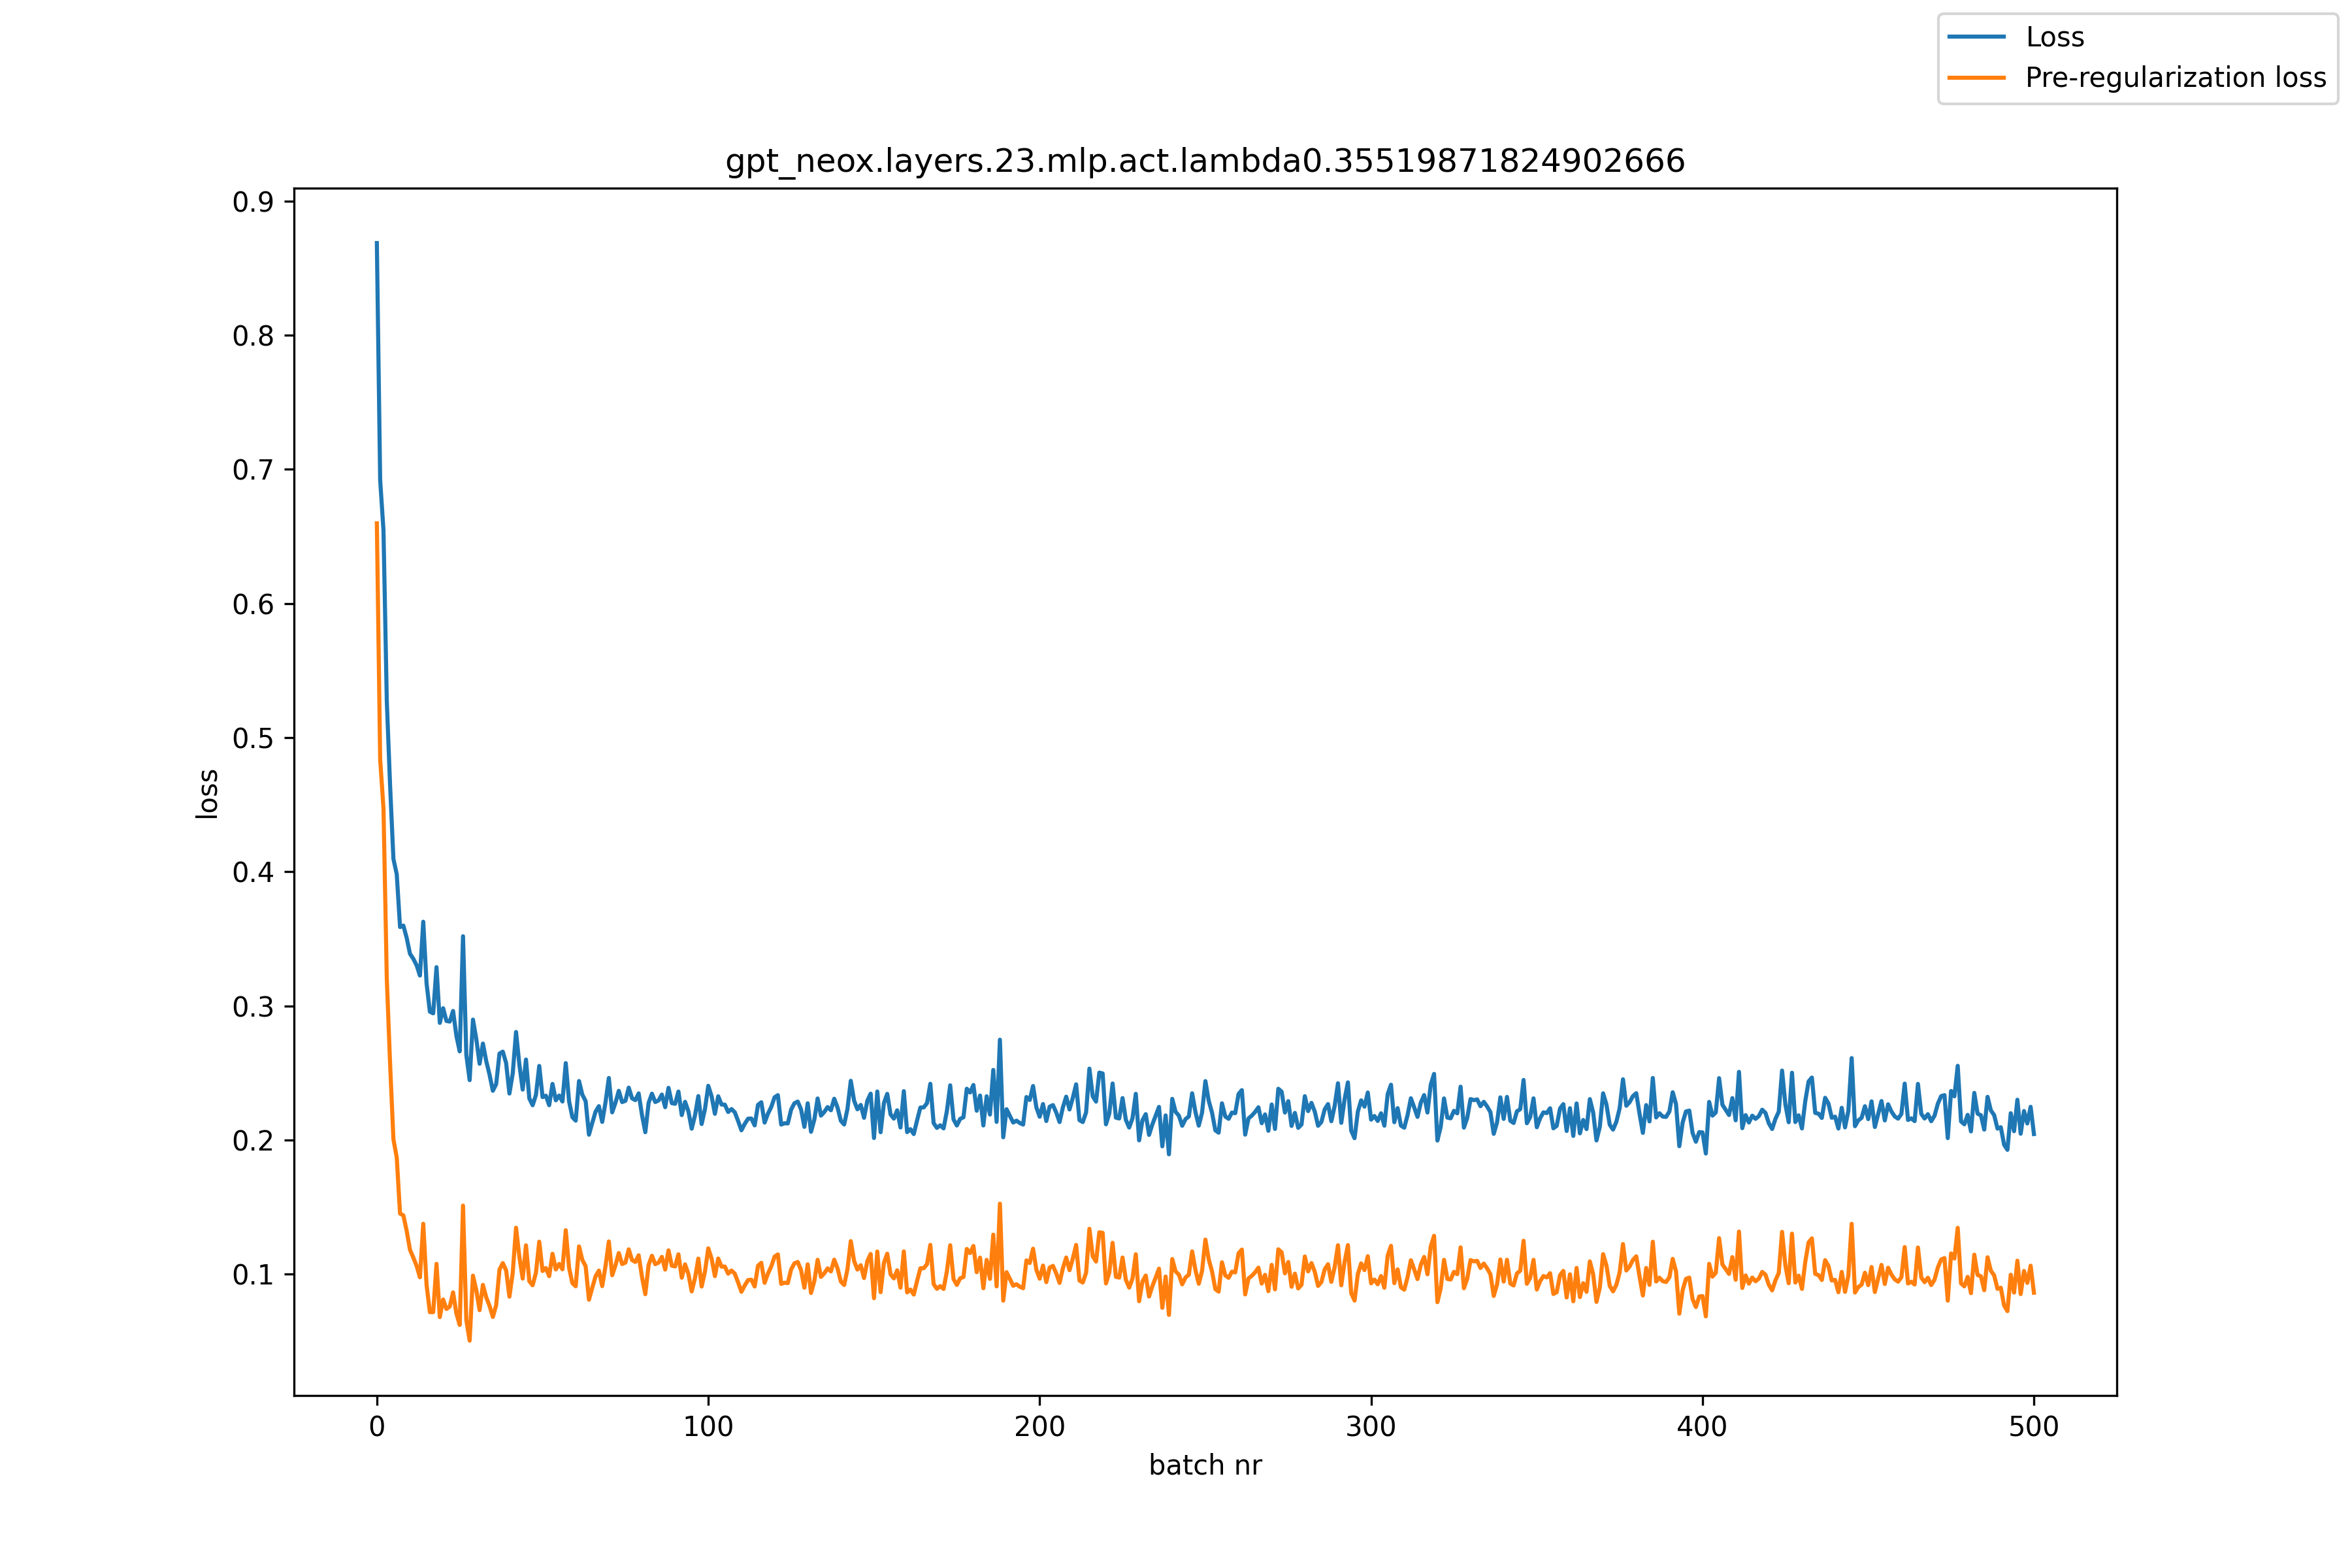

The table this chart was drawn from, first rows:
, loss, pre_reg_loss
0, 0.8687, 0.6598
1, 0.692, 0.4838
2, 0.6546, 0.4473
3, 0.5273, 0.3204
4, 0.464, 0.2566
5, 0.4096, 0.2007
6, 0.3982, 0.1871
7, 0.3589, 0.1453
8, 0.3599, 0.1439
9, 0.3508, 0.1324
10, 0.3389, 0.1182
11, 0.3352, 0.1125
12, 0.3303, 0.1062
13, 0.3227, 0.09779
14, 0.3628, 0.1377
15, 0.3169, 0.09212
16, 0.2957, 0.0718
17, 0.2945, 0.07181
18, 0.3289, 0.1078
19, 0.2874, 0.06814
20, 0.2983, 0.08124
21, 0.2889, 0.07416
22, 0.2884, 0.07599
23, 0.2963, 0.08654
24, 0.2778, 0.07085
25, 0.2662, 0.06228
26, 0.352, 0.1512
27, 0.2635, 0.06595
28, 0.2447, 0.05057
29, 0.2899, 0.09901
30, 0.2755, 0.08821
31, 0.2569, 0.0733
32, 0.272, 0.09214
33, 0.259, 0.08287
34, 0.2489, 0.07651
35, 0.2368, 0.06822
36, 0.2417, 0.07697
37, 0.2645, 0.1035
38, 0.266, 0.1083
39, 0.2575, 0.103
40, 0.2348, 0.08336
41, 0.2497, 0.1012
42, 0.2806, 0.1347
43, 0.2564, 0.1131
44, 0.2377, 0.09684
45, 0.2601, 0.1216
46, 0.2312, 0.09492
47, 0.226, 0.09184
48, 0.2337, 0.1011
49, 0.2553, 0.1243
50, 0.2321, 0.1025
51, 0.2331, 0.1047
52, 0.226, 0.09863
53, 0.2419, 0.1153
54, 0.2297, 0.1037
55, 0.2333, 0.1077
56, 0.2288, 0.1038
57, 0.2574, 0.1329
58, 0.2289, 0.1048
59, 0.2171, 0.09344
... 441 more rows
